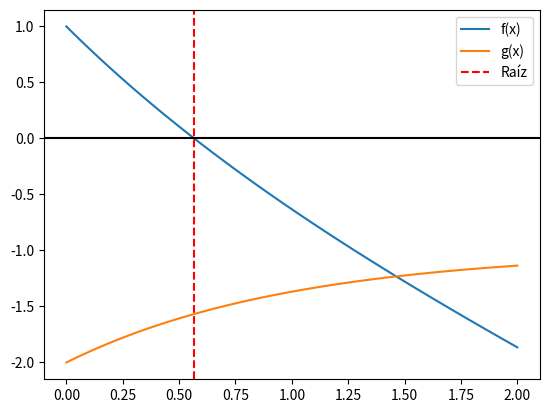

Reproduce this figure in Python.
import numpy as np
import matplotlib.pyplot as plt

def metodo_newton(xi, f, toler, n_iter, df):
    g = xi - f(xi)/df(xi)
    error = abs(xi - g)
    iter = 0
    while (iter <= n_iter) and (error >= toler):
        xi = g
        g = xi - f(xi)/df(xi)
        error = abs(xi - g)
        iter += 1
    if error < toler:
        return g
    else:
        return None

def main():
    f = lambda x: np.exp(-x) - x
    df = lambda x: -np.exp(-x) - 1
    xi = 1
    toler = 1e-5
    n_iter = 15
    raiz = metodo_newton(xi, f, toler, n_iter, df)
    if raiz is not None:
        print(f"La raiz es: {raiz}")
    else:
        print("No se encontro la raiz")

    # GRAFICA
    xi = np.linspace(0, 2, 100)  # Cambiar el rango 
    fi = f(xi)
    gi = df(xi)

    plt.plot(xi, fi, label='f(x)')
    plt.plot(xi, gi, label='g(x)')
    plt.axhline(0, color='k')
    plt.axvline(raiz, color='r', linestyle='--', label='Raíz')
    plt.legend()
    plt.show()

if __name__ == "__main__":
    main()
